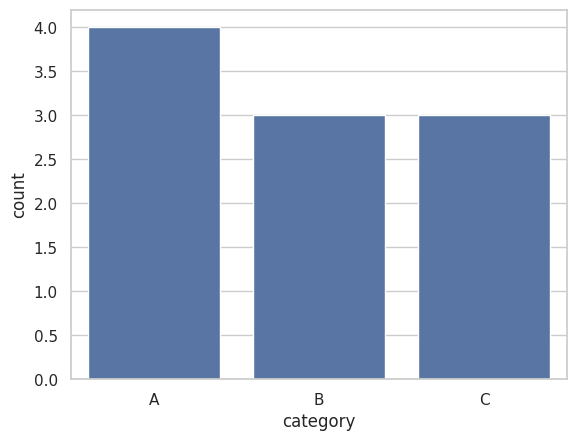
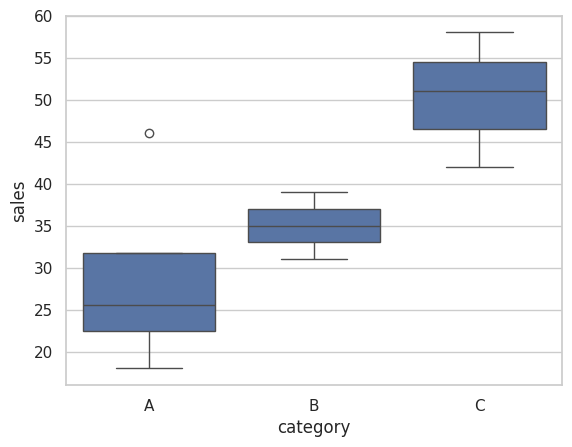
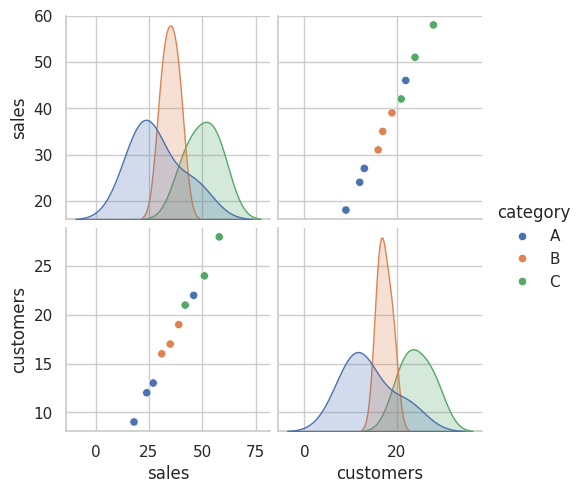

Reproduce these figures in Python, in order.
import pandas as pd
import seaborn as sns
import matplotlib.pyplot as plt

data = pd.DataFrame({
    "category": ["A", "B", "A", "C", "B", "A", "C", "B", "A", "C"],
    "sales": [24, 31, 18, 42, 35, 27, 51, 39, 46, 58],
    "customers": [12, 16, 9, 21, 17, 13, 24, 19, 22, 28]
})

sns.set_theme(style="whitegrid")

# Count Plot
sns.countplot(data=data, x="category")
plt.show()

# Box Plot
sns.boxplot(data=data, x="category", y="sales")
plt.show()

# Pair Plot
sns.pairplot(data, vars=["sales", "customers"], hue="category")
plt.show()
